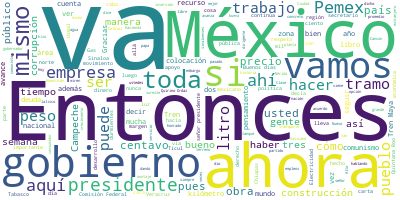

The data file committed next to this chart (first rows):
Participante, Texto, Sentimiento, Palabras, Dia, Mes, Anio
PRESIDENTE ANDRES MANUEL LOPEZ OBRADOR, ?Buenos días., 0.0, 2, 06, 09, 2021
PRESIDENTE ANDRES MANUEL LOPEZ OBRADOR, Vamos a iniciar la semana. Ricardo Sheff…, 0.0, 28, 06, 09, 2021
RICARDO SHEFFIELD PADILLA, Buenos días, señor presidente; buenos dí…, 0.0, 12, 06, 09, 2021
RICARDO SHEFFIELD PADILLA, Quién es quién en los precios de los com…, 0.0, 48, 06, 09, 2021
RICARDO SHEFFIELD PADILLA, Es de 54.88 por ciento el apoyo fiscal p…, 0.0, 43, 06, 09, 2021
RICARDO SHEFFIELD PADILLA, Mucho movimiento en las marcas, ustedes …, 0.0, 79, 06, 09, 2021
RICARDO SHEFFIELD PADILLA, Para la gasolina regular, Mobil, en Sain…, 0.0, 75, 06, 09, 2021
RICARDO SHEFFIELD PADILLA, Para para la Premium la opción más cara …, 0.0, 57, 06, 09, 2021
RICARDO SHEFFIELD PADILLA, Para el diésel, Pemex la opción más cara…, 0.0, 55, 06, 09, 2021
RICARDO SHEFFIELD PADILLA, En las acciones de verificación a gasoli…, 0.0, 42, 06, 09, 2021
RICARDO SHEFFIELD PADILLA, Tres gasolineras ya las tenemos apuntadi…, 0.0, 65, 06, 09, 2021
RICARDO SHEFFIELD PADILLA, Si no tomamos en cuenta el margen, las m…, 0.0, 59, 06, 09, 2021
RICARDO SHEFFIELD PADILLA, Las más económicas para la Premium 20.28…, 0.0, 45, 06, 09, 2021
RICARDO SHEFFIELD PADILLA, Para el diésel, la más baratas, 19.59, G…, 0.0, 47, 06, 09, 2021
RICARDO SHEFFIELD PADILLA, Y qué bueno ahora los de BP ya están otr…, 0.0, 31, 06, 09, 2021
RICARDO SHEFFIELD PADILLA, Pero lo que más nos llamó la atención es…, 0.0, 79, 06, 09, 2021
RICARDO SHEFFIELD PADILLA, Pero no es la única publicidad engañosa …, 0.0, 74, 06, 09, 2021
RICARDO SHEFFIELD PADILLA, Viva Aerobus, que vuelas a cualquier lad…, 0.0, 39, 06, 09, 2021
RICARDO SHEFFIELD PADILLA, Y también hacemos un llamado a quienes h…, 0.0, 103, 06, 09, 2021
RICARDO SHEFFIELD PADILLA, Casos de empresas muy grandes que, en ve…, 0.0, 34, 06, 09, 2021
RICARDO SHEFFIELD PADILLA, En el gas LP, 12.64 el precio promedio p…, 0.0, 75, 06, 09, 2021
RICARDO SHEFFIELD PADILLA, Para los cilindros de gas, la opción más…, 0.0, 106, 06, 09, 2021
RICARDO SHEFFIELD PADILLA, En verificaciones, realizamos 788 verifi…, 0.0, 55, 06, 09, 2021
RICARDO SHEFFIELD PADILLA, Muchas gracias., 0.0, 2, 06, 09, 2021
PRESIDENTE ANDRES MANUEL LOPEZ OBRADOR, Vamos con los videos., 0.0, 4, 06, 09, 2021
PREGUNTA, La Secretaría de la Defensa Nacional inf…, 0.0, 23, 06, 09, 2021
PREGUNTA, En la torre de control y servicios de ex…, 0.0, 42, 06, 09, 2021
PREGUNTA, En el estacionamiento y terminal intermo…, 0.0, 67, 06, 09, 2021
PREGUNTA, En las redes hidráulicas y sanitarias ge…, 0.0, 39, 06, 09, 2021
PREGUNTA, En la terminal de combustibles y red de …, 0.0, 40, 06, 09, 2021
PREGUNTA, En las redes eléctricas, voz y datos, en…, 0.0, 32, 06, 09, 2021
PREGUNTA, A la fecha se han generado 114 mil 320 e…, 0.0, 16, 06, 09, 2021
ROCIO NAHLE GARCIA, Hoy es 3 de septiembre y estamos en la c…, 0.0, 44, 06, 09, 2021
PREGUNTA, Esta semana en el área de proceso se lle…, 0.0, 54, 06, 09, 2021
PREGUNTA, De igual manera, se realizan trabajos de…, 0.0, 45, 06, 09, 2021
PREGUNTA, La compañía Samsung continúa con las cim…, 0.0, 43, 06, 09, 2021
PREGUNTA, En el cuarto de control central se lleva…, 0.0, 33, 06, 09, 2021
PREGUNTA, En los edificios administrativos se colo…, 0.0, 34, 06, 09, 2021
PREGUNTA, En el área de almacenamiento se trabaja …, 0.0, 18, 06, 09, 2021
PREGUNTA, Continúa el montaje de domos geodésicos …, 0.0, 55, 06, 09, 2021
PREGUNTA, En el acueducto continúa el tendido y ba…, 0.0, 26, 06, 09, 2021
PREGUNTA, En los 10 frentes de racks de integració…, 0.0, 19, 06, 09, 2021
PREGUNTA, Al 3 de septiembre del presente año se h…, 0.0, 44, 06, 09, 2021
PREGUNTA, En el vivero se han intensificado el tra…, 0.0, 29, 06, 09, 2021
PREGUNTA, El IMP supervisa el desarrollo del culti…, 0.0, 17, 06, 09, 2021
PREGUNTA, Tren Maya. Reporte de avances, semana 44…, 0.0, 9, 06, 09, 2021
PREGUNTA, En el tramo 1, en Balancán continuamos c…, 0.0, 32, 06, 09, 2021
PREGUNTA, En el tramo 2 recibimos un cargamento de…, 0.0, 24, 06, 09, 2021
PREGUNTA, En el tramo 3 seguimos en la construcció…, 0.0, 24, 06, 09, 2021
PREGUNTA, En el tramo 4 avanzamos en la excavación…, 0.0, 24, 06, 09, 2021
PREGUNTA, Termina la construcción de la fábrica de…, 0.0, 39, 06, 09, 2021
PREGUNTA, La fábrica cuenta con una nave industria…, 0.0, 24, 06, 09, 2021
PREGUNTA, En este momento estamos haciendo pruebas…, 0.0, 31, 06, 09, 2021
PREGUNTA, La cifra de empleos generados por el Tre…, 0.0, 19, 06, 09, 2021
PREGUNTA, El Tren Maya avanza., 0.0, 4, 06, 09, 2021
PREGUNTA, Construcción del Tren Interurbano México…, 0.0, 7, 06, 09, 2021
PREGUNTA, Tramo 1, 36 kilómetros. Avance a la fech…, 0.0, 11, 06, 09, 2021
PREGUNTA, Viaducto 2. Se realizaron trabajos de co…, 0.0, 24, 06, 09, 2021
PREGUNTA, Continúa la instalación de vía y el cola…, 0.0, 21, 06, 09, 2021
PREGUNTA, Tramo 3, 17 kilómetros. Avance a la fech…, 0.0, 11, 06, 09, 2021
... 230 more rows
